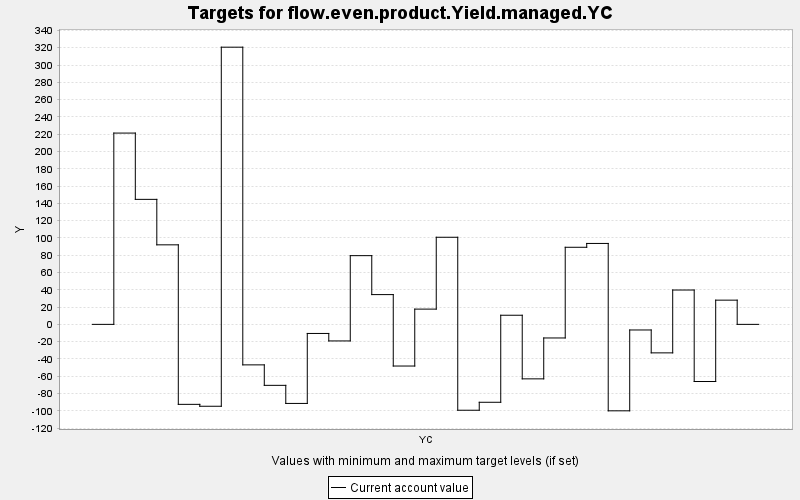

The table this chart was drawn from, first rows:
TARGET, PERIOD, YEAR, PERIODWIDTH, MINIMUM, MAXIMUM, MINWEIGHT, MAXWEIGHT, CURRENT, SUMMARY
flow.even.product.Yield.managed.YC, 0, 0, 10.0, 0.0, 10000, 1.0, 1.0, 0.0, 0.0
flow.even.product.Yield.managed.YC, 1, 10, 10.0, 0.0, 10000, 1.0, 1.0, 221.3, 0.0
flow.even.product.Yield.managed.YC, 2, 20, 10.0, 0.0, 10000, 1.0, 1.0, 144.6, 0.0
flow.even.product.Yield.managed.YC, 3, 30, 10.0, 0.0, 10000, 1.0, 1.0, 91.99, 0.0
flow.even.product.Yield.managed.YC, 4, 40, 10.0, 0.0, 10000, 1.0, 1.0, -92.52, 0.0
flow.even.product.Yield.managed.YC, 5, 50, 10.0, 0.0, 10000, 1.0, 1.0, -94.72, 0.0
flow.even.product.Yield.managed.YC, 6, 60, 10.0, 0.0, 10000, 1.0, 1.0, 320.6, 0.0
flow.even.product.Yield.managed.YC, 7, 70, 10.0, 0.0, 10000, 1.0, 1.0, -46.85, 0.0
flow.even.product.Yield.managed.YC, 8, 80, 10.0, 0.0, 10000, 1.0, 1.0, -70.53, 0.0
flow.even.product.Yield.managed.YC, 9, 90, 10.0, 0.0, 10000, 1.0, 1.0, -91.45, 0.0
flow.even.product.Yield.managed.YC, 10, 100, 10.0, 0.0, 10000, 1.0, 1.0, -10.51, 0.0
flow.even.product.Yield.managed.YC, 11, 110, 10.0, 0.0, 10000, 1.0, 1.0, -19.16, 0.0
flow.even.product.Yield.managed.YC, 12, 120, 10.0, 0.0, 10000, 1.0, 1.0, 79.48, 0.0
flow.even.product.Yield.managed.YC, 13, 130, 10.0, 0.0, 10000, 1.0, 1.0, 34.43, 0.0
flow.even.product.Yield.managed.YC, 14, 140, 10.0, 0.0, 10000, 1.0, 1.0, -48.19, 0.0
flow.even.product.Yield.managed.YC, 15, 150, 10.0, 0.0, 10000, 1.0, 1.0, 17.64, 0.0
flow.even.product.Yield.managed.YC, 16, 160, 10.0, 0.0, 10000, 1.0, 1.0, 100.8, 0.0
flow.even.product.Yield.managed.YC, 17, 170, 10.0, 0.0, 10000, 1.0, 1.0, -99.32, 0.0
flow.even.product.Yield.managed.YC, 18, 180, 10.0, 0.0, 10000, 1.0, 1.0, -90.11, 0.0
flow.even.product.Yield.managed.YC, 19, 190, 10.0, 0.0, 10000, 1.0, 1.0, 10.56, 0.0
flow.even.product.Yield.managed.YC, 20, 200, 10.0, 0.0, 10000, 1.0, 1.0, -63.03, 0.0
flow.even.product.Yield.managed.YC, 21, 210, 10.0, 0.0, 10000, 1.0, 1.0, -15.73, 0.0
flow.even.product.Yield.managed.YC, 22, 220, 10.0, 0.0, 10000, 1.0, 1.0, 89.17, 0.0
flow.even.product.Yield.managed.YC, 23, 230, 10.0, 0.0, 10000, 1.0, 1.0, 93.6, 0.0
flow.even.product.Yield.managed.YC, 24, 240, 10.0, 0.0, 10000, 1.0, 1.0, -100.0, 0.0
flow.even.product.Yield.managed.YC, 25, 250, 10.0, 0.0, 10000, 1.0, 1.0, -6.49, 0.0
flow.even.product.Yield.managed.YC, 26, 260, 10.0, 0.0, 10000, 1.0, 1.0, -32.97, 0.0
flow.even.product.Yield.managed.YC, 27, 270, 10.0, 0.0, 10000, 1.0, 1.0, 39.73, 0.0
flow.even.product.Yield.managed.YC, 28, 280, 10.0, 0.0, 10000, 1.0, 1.0, -66.1, 0.0
flow.even.product.Yield.managed.YC, 29, 290, 10.0, 0.0, 10000, 1.0, 1.0, 28.01, 0.0
flow.even.product.Yield.managed.YC, 30, 300, 10.0, 0.0, 10000, 1.0, 1.0, 0.0, 0.0
